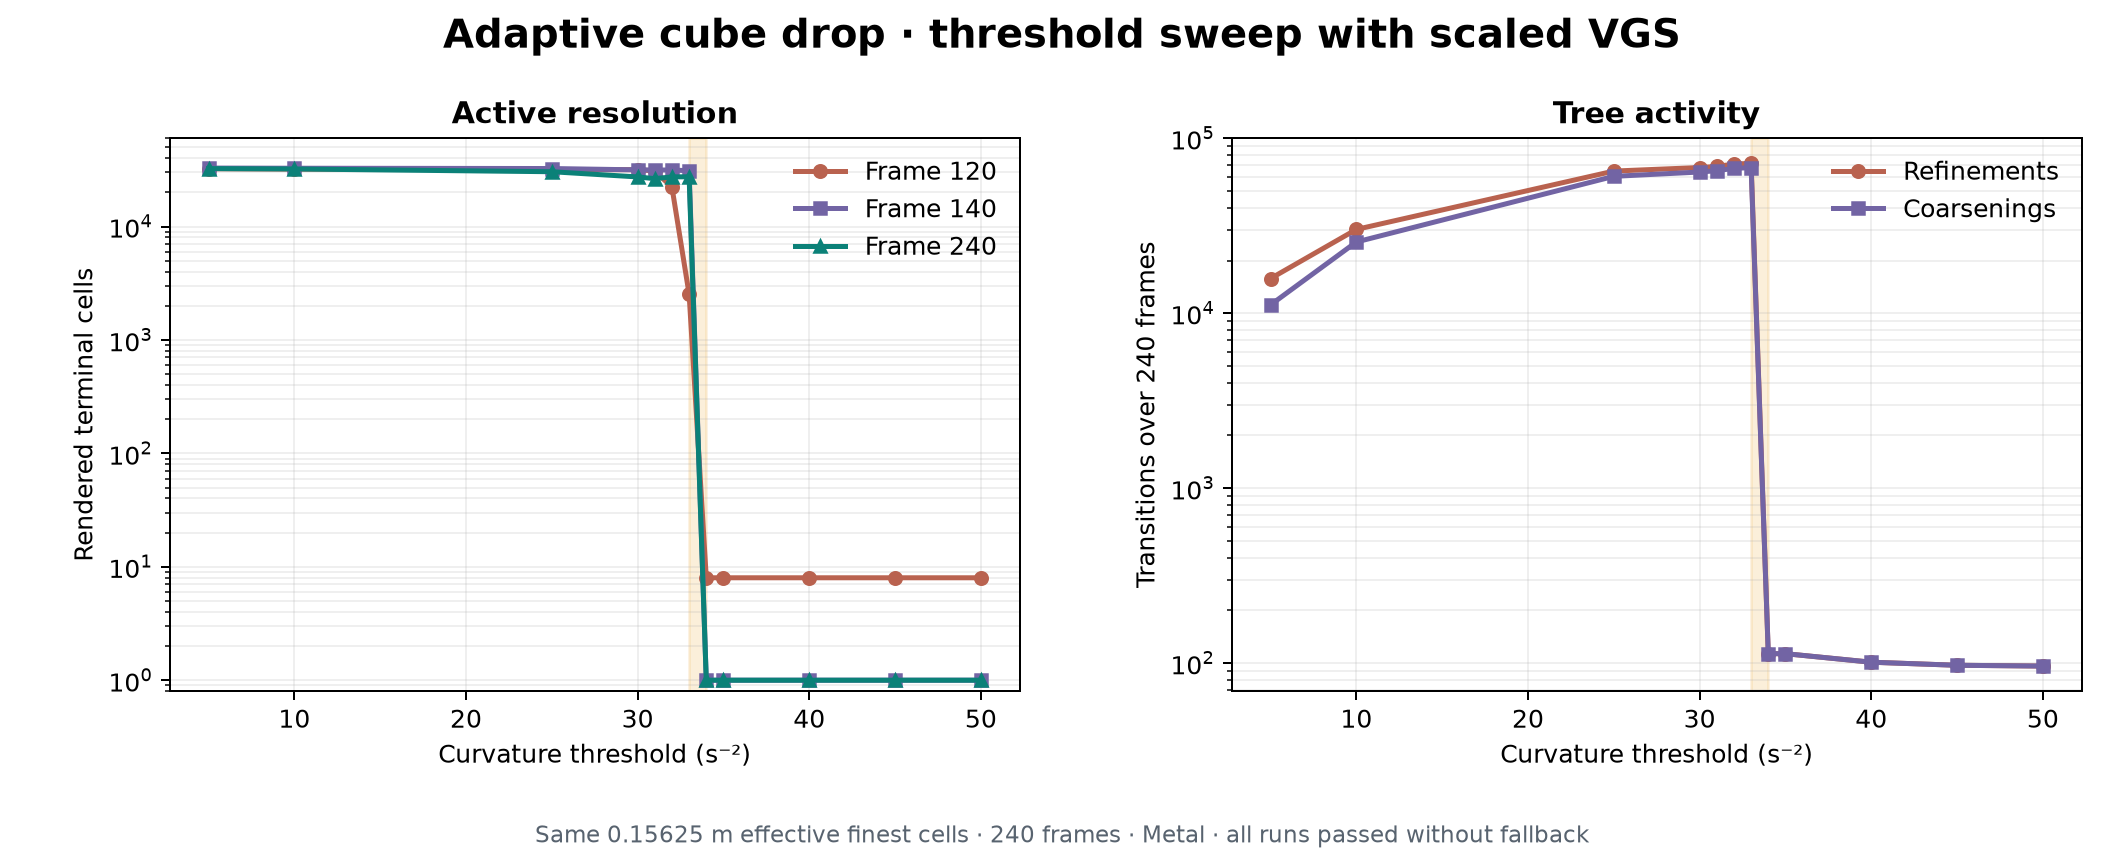

Values plotted in this chart, from the file beside it:
threshold, leaves120, leaves140, leaves240, refinements, coarsenings
5, 32320, 32754, 32390, 15787, 11160
10, 32061, 32642, 32159, 30143, 25549
25, 31585, 32446, 30402, 64986, 60643
30, 31725, 31578, 27357, 68092, 64184
31, 30871, 31480, 26412, 69078, 65305
32, 22212, 31487, 27385, 71269, 67357
33, 2528, 31011, 27434, 71923, 68004
34, 8, 1, 1, 113, 113
35, 8, 1, 1, 113, 113
40, 8, 1, 1, 101, 101
45, 8, 1, 1, 97, 97
50, 8, 1, 1, 96, 96
